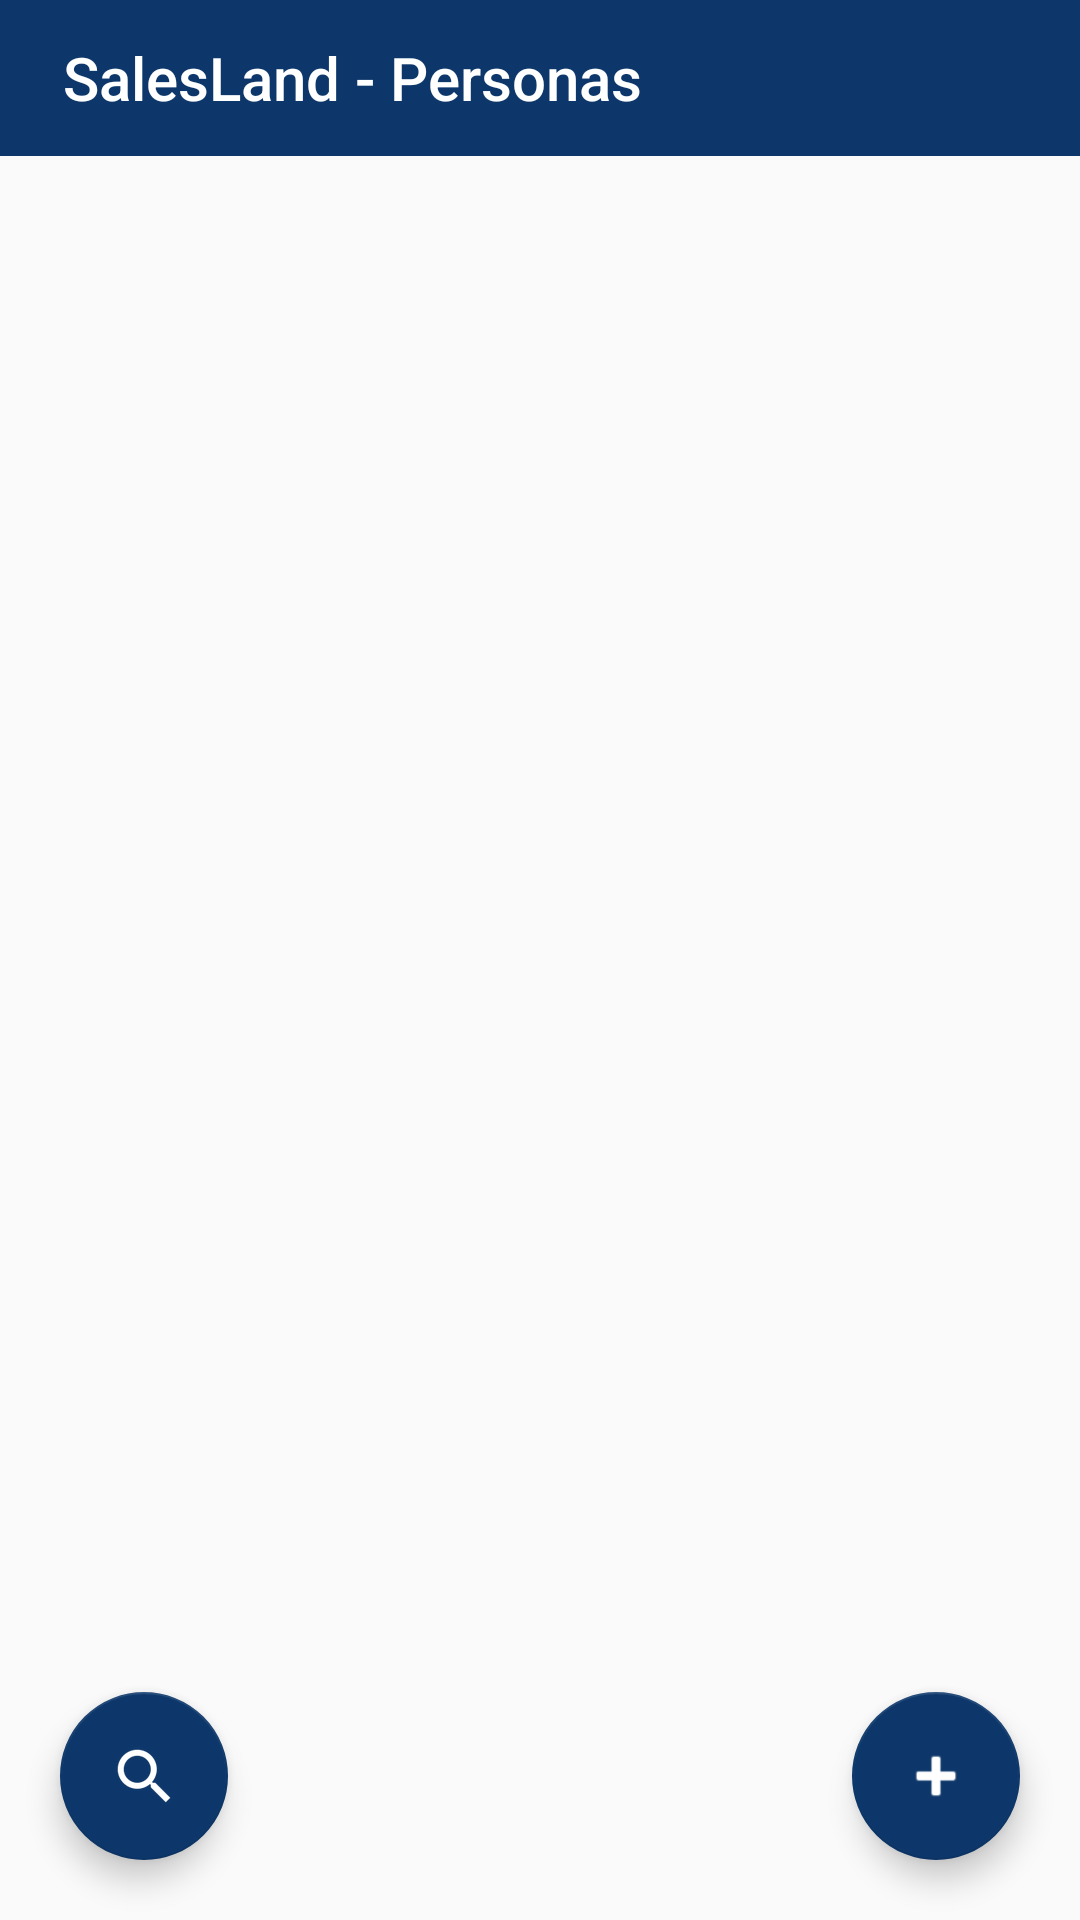

Write the Android layout XML for this screen, with the resource values it uses.
<!-- AndroidManifest.xml: application theme AppTheme -->
<!-- res/layout/personas.xml -->
<?xml version="1.0" encoding="utf-8"?>
<LinearLayout
    xmlns:android="http://schemas.android.com/apk/res/android"
    xmlns:app="http://schemas.android.com/apk/res-auto"
    android:layout_width="match_parent"
    android:orientation="vertical"
    android:layout_height="match_parent"
    android:background="@color/common_google_signin_btn_text_light_default"
    >

        <android.support.v7.widget.Toolbar xmlns:android="http://schemas.android.com/apk/res/android"
            android:id="@+id/toolbar_ttt"
            android:layout_width="match_parent"
            android:layout_height="52dp"
            android:background="@color/color_general"
            app:theme="@style/MyActionBarTheme"
            app:title=" SalesLand - Personas"
            app:titleTextColor="@color/white" />



        <android.support.design.widget.CoordinatorLayout
            android:id="@+id/main_content"
            android:layout_width="match_parent"
            android:layout_height="0dp"
            android:layout_weight="10">


                <LinearLayout
                    android:layout_width="match_parent"
                    android:layout_height="match_parent"
                    android:orientation="vertical"
                    android:id="@+id/lineee">




                        <android.support.v7.widget.RecyclerView
                            android:id="@+id/rv_personas"
                            android:layout_width="match_parent"
                            android:layout_height="0dp"
                            android:layout_weight="6">

                        </android.support.v7.widget.RecyclerView>

                        <Button
                            android:id="@+id/tv_filtros_personas"
                            android:layout_width="match_parent"
                            android:layout_height="wrap_content"
                            android:layout_alignParentBottom="true"
                            android:layout_centerHorizontal="true"
                            android:layout_gravity="center"
                            android:layout_marginBottom="20dp"
                            android:layout_marginLeft="75dp"
                            android:layout_marginRight="75dp"
                            android:background="@drawable/shapefiltros"
                            android:drawableLeft="@android:drawable/ic_notification_clear_all"
                            android:paddingLeft="3dp"
                            android:paddingRight="3dp"
                            android:text="filtrosss"
                            android:textSize="11dp"
                            android:textColor="@color/white"
                            android:visibility="gone" />


                </LinearLayout>




                <android.support.design.widget.FloatingActionButton
                    android:id="@+id/btn_Agregar_persona"
                    android:layout_width="match_parent"
                    android:layout_height="wrap_content"
                    android:layout_marginBottom="20dp"
                    android:layout_marginRight="20dp"
                    android:scaleType="center"
                    android:src="@android:drawable/ic_input_add"
                    android:tint="@color/white"
                    app:backgroundTint="@color/color_general"
                    app:fabSize="normal"
                    app:layout_anchor="@id/lineee"
                    app:layout_anchorGravity="bottom|right|end"

                    />


                <android.support.design.widget.FloatingActionButton
                    android:id="@+id/btn_Buscar_persona"                    android:layout_width="match_parent"
                    android:layout_height="wrap_content"
                    android:layout_marginBottom="20dp"
                    android:layout_marginLeft="20dp"
                    android:scaleType="center"
                    android:src="?android:attr/actionModeWebSearchDrawable"
                    android:tint="@color/white"
                    app:backgroundTint="@color/color_general"
                    app:fabSize="normal"
                    app:layout_anchor="@id/lineee"
                    app:layout_anchorGravity="bottom|left|end"
                    />



        </android.support.design.widget.CoordinatorLayout>








</LinearLayout>
<!-- resources referenced by this layout -->
<resources>
  <color name="color_general">#0d376a</color>
  <color name="white">#ffffff</color>
  <!-- drawable shapefiltros (drawable) -->
  <?xml version="1.0" encoding="utf-8"?>
  <shape xmlns:android="http://schemas.android.com/apk/res/android"     android:shape="rectangle" >
      <corners android:radius="20dp" />
      <solid
          android:color="@color/black"
          />
  
      <size
          android:width="100dp"
          android:height="35dp"
          />
      <stroke
          android:width="1dp"
          android:color="#878787"
          />
  </shape>
  <style name="MyActionBarTheme" parent="ThemeOverlay.AppCompat.Dark.ActionBar">
          <item name="android:textColorPrimary">@android:color/white</item>
      </style>
  <style name="AppTheme" parent="Theme.AppCompat.Light.NoActionBar">
          
          <item name="colorPrimary">@color/black</item>
          <item name="colorPrimaryDark">@android:color/black</item>
          <item name="popupTheme">@style/PopupTheme</item>
      </style>
  <color name="black">#000000</color>
  <style name="PopupTheme" parent="Theme.AppCompat.Light">
          <item name="actionOverflowMenuStyle">@style/OverflowMenu</item>
          <item name="colorPrimaryDark">@android:color/black</item>
          
      </style>
  <style name="OverflowMenu" parent="Widget.AppCompat.Light.PopupMenu.Overflow">
          <item name="android:dropDownVerticalOffset">-4dp</item>
          <item name="overlapAnchor">false</item>
      </style>
</resources>
